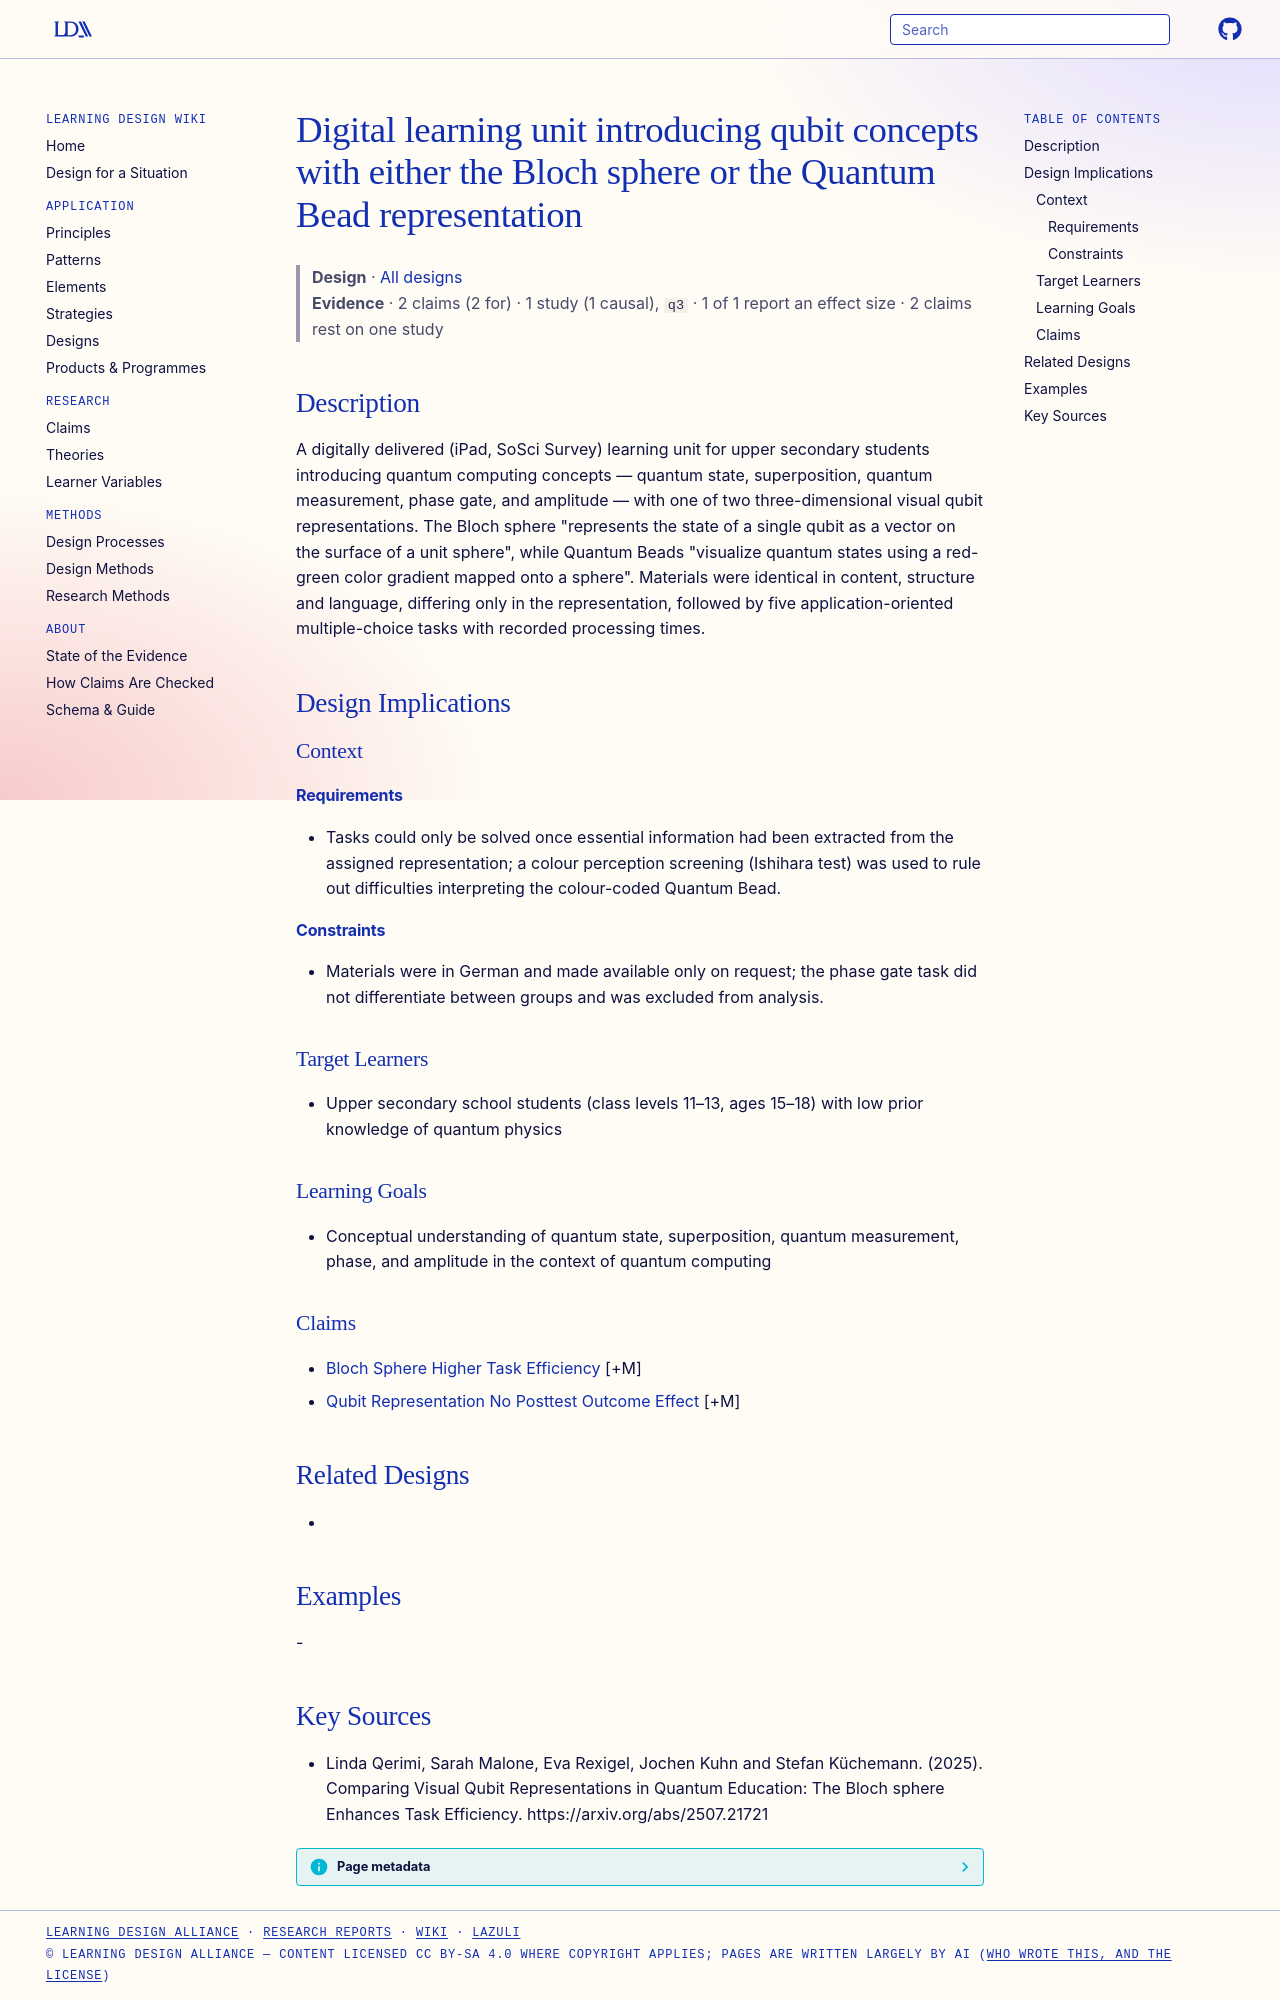

repository: Learning-Design-Alliance/learning-wiki · page: designs/qubit-representation-learning-unit-bloch-vs-bead/index.html · generator: mkdocs

---
type: design
id: qubit-representation-learning-unit-bloch-vs-bead
title: Digital learning unit introducing qubit concepts with either the Bloch sphere or the Quantum Bead representation
description: A digitally delivered (iPad, SoSci Survey) learning unit for upper secondary students introducing quantum computing concepts — quantum state, superposition, quantum measurement, phase gate, and amplitude — with one of...
status: review
generated:
  by: "process:settle-candidates"
  at: 2026-11-21
sources:
  - id: linda-qerimi-2025
    resource: "https://arxiv.org/abs/2507.21721"
    title: "Linda Qerimi, Sarah Malone, Eva Rexigel, Jochen Kuhn and Stefan Küchemann. (2025). Comparing Visual Qubit Representations in Quantum Education: The Bloch sphere Enhances Task Efficiency. https://arxiv.org/abs/2507.21721"
    author: Linda Qerimi, Sarah Malone, Eva Rexigel, Jochen Kuhn and Stefan Küchemann
---

# Digital learning unit introducing qubit concepts with either the Bloch sphere or the Quantum Bead representation

> **Design** · [All designs](index.md)
> **Evidence** · 2 claims (2 for) · 1 study (1 causal), `q3` · 1 of 1 report an effect size · 2 claims rest on one study

## Description
A digitally delivered (iPad, SoSci Survey) learning unit for upper secondary students introducing quantum computing concepts — quantum state, superposition, quantum measurement, phase gate, and amplitude — with one of two three-dimensional visual qubit representations. The Bloch sphere "represents the state of a single qubit as a vector on the surface of a unit sphere", while Quantum Beads "visualize quantum states using a red-green color gradient mapped onto a sphere". Materials were identical in content, structure and language, differing only in the representation, followed by five application-oriented multiple-choice tasks with recorded processing times.

## Design Implications

### Context
#### Requirements
- Tasks could only be solved once essential information had been extracted from the assigned representation; a colour perception screening (Ishihara test) was used to rule out difficulties interpreting the colour-coded Quantum Bead.
#### Constraints
- Materials were in German and made available only on request; the phase gate task did not differentiate between groups and was excluded from analysis.

### Target Learners
- Upper secondary school students (class levels 11–13, ages 15–18) with low prior knowledge of quantum physics

### Learning Goals
- Conceptual understanding of quantum state, superposition, quantum measurement, phase, and amplitude in the context of quantum computing

### Claims
- [Bloch Sphere Higher Task Efficiency](../claims/bloch-sphere-higher-task-efficiency.md) [+M]
- [Qubit Representation No Posttest Outcome Effect](../claims/qubit-representation-no-posttest-outcome-effect.md) [+M]

## Related Designs
- 

## Examples
-

## Key Sources
- Linda Qerimi, Sarah Malone, Eva Rexigel, Jochen Kuhn and Stefan Küchemann. (2025). Comparing Visual Qubit Representations in Quantum Education: The Bloch sphere Enhances Task Efficiency. https://arxiv.org/abs/2507.21721
